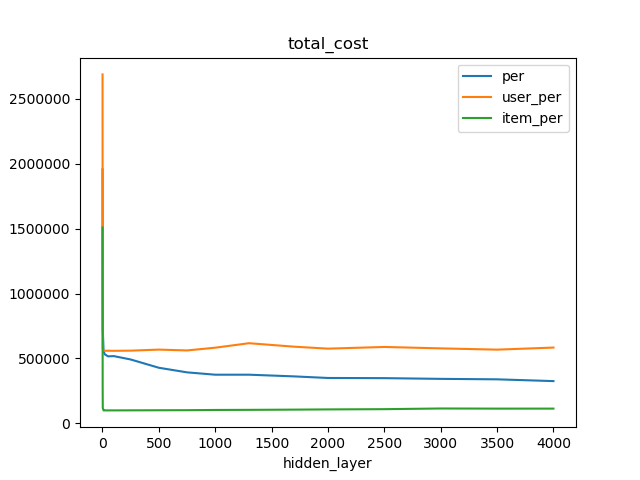

Source data for this figure (header and first rows):
, per, user_per, item_per
1, 1957270, 2689099, 1509554
2, 979805, 816566, 295419
3, 726036, 574117, 118920
4, 560763, 559545, 100031
5, 532672, 559323, 100040
6, 516516, 559942, 100081
7, 518471, 559133, 100137
8, 492456, 560445, 100511
9, 428649, 568482, 101116
10, 393194, 562060, 101658
11, 375122, 583201, 103364
12, 375122, 617786, 104203
13, 362119, 590991, 105983
14, 349869, 575875, 107656
15, 348550, 588884, 109520
16, 343027, 577960, 114765
17, 339422, 568185, 113708
18, 325767, 584200, 113812
